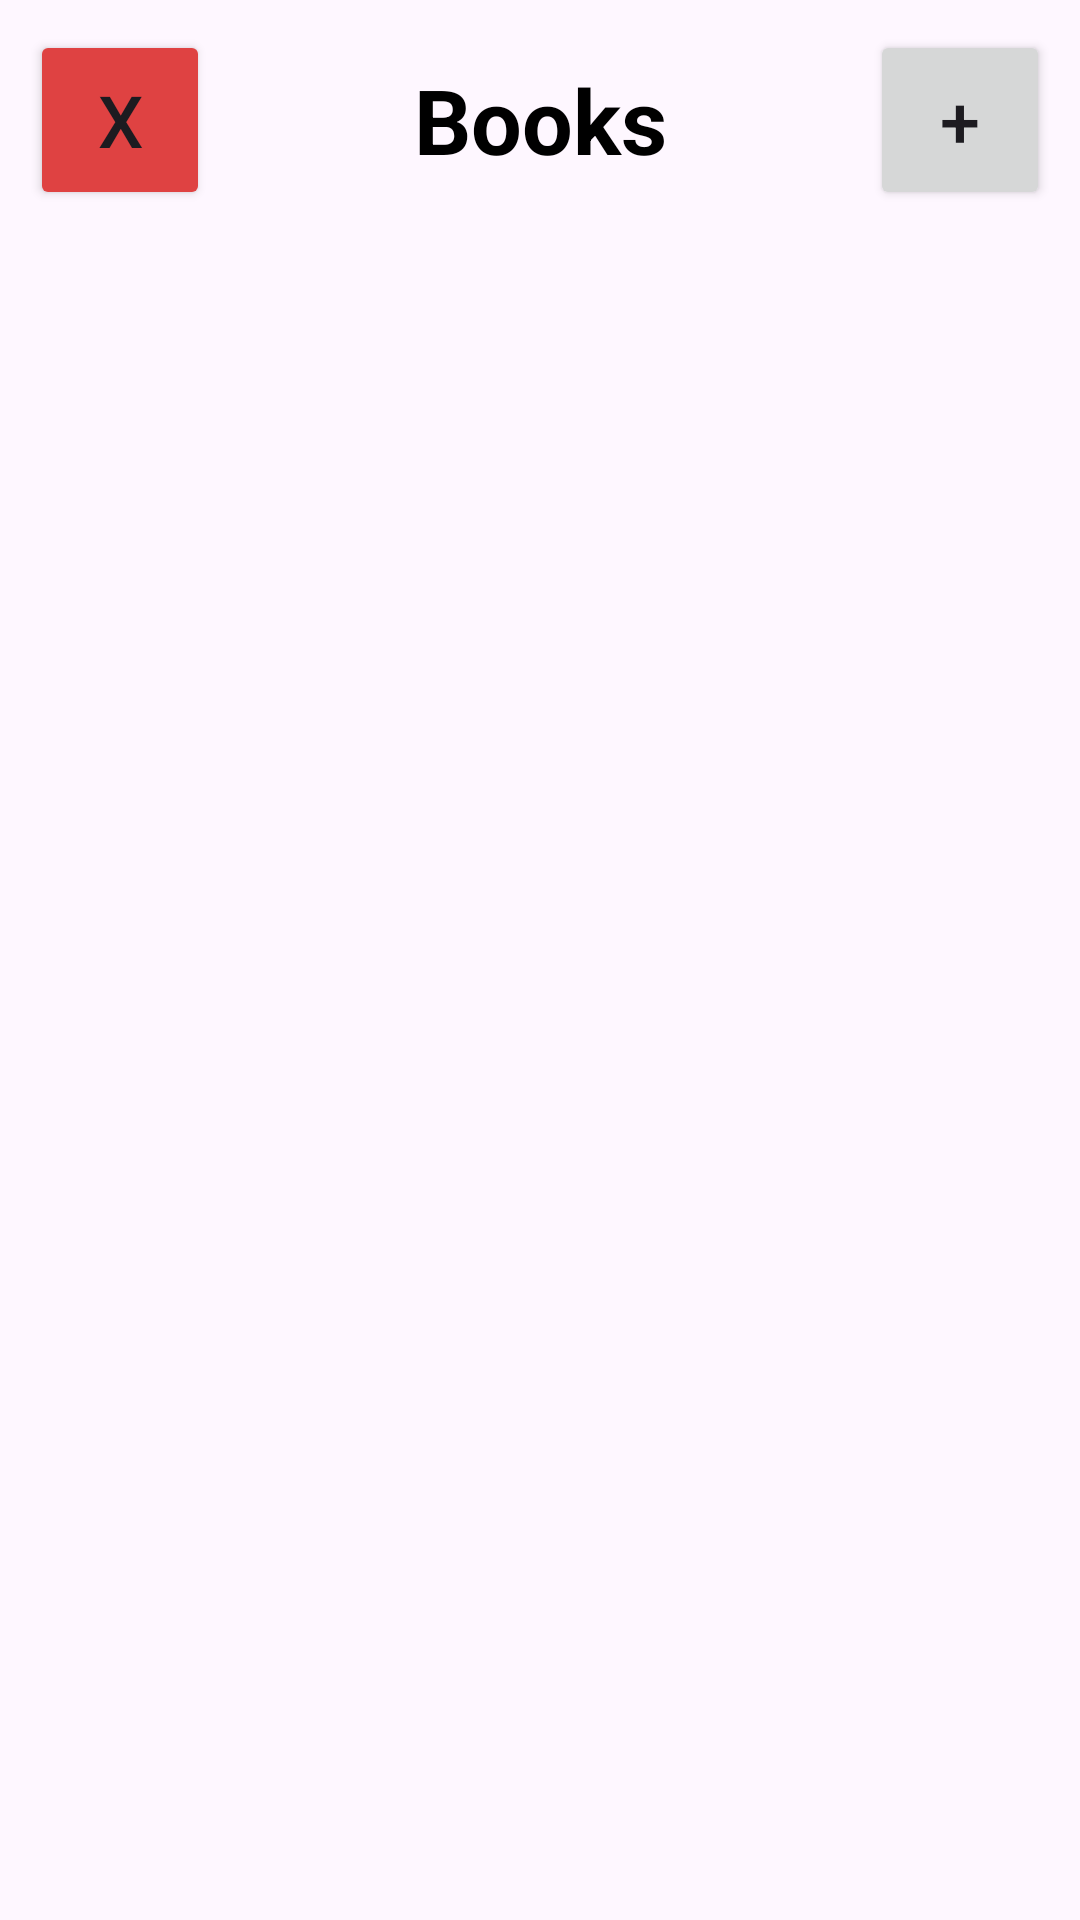

The Android layout XML behind this screen, and the referenced resources:
<!-- AndroidManifest.xml: application theme Theme.API_Assignment4 -->
<!-- res/layout/activity_main.xml -->
<?xml version="1.0" encoding="utf-8"?>
<androidx.constraintlayout.widget.ConstraintLayout xmlns:android="http://schemas.android.com/apk/res/android"
    xmlns:app="http://schemas.android.com/apk/res-auto"
    xmlns:tools="http://schemas.android.com/tools"
    android:layout_width="match_parent"
    android:layout_height="match_parent"
    android:padding="10dp"
    tools:context=".MainActivity">

    <TextView
        android:id="@+id/textView"
        android:layout_width="0dp"
        android:layout_height="60dp"
        android:gravity="center"
        android:text="Books"
        android:textAlignment="center"
        android:textColor="@color/black"
        android:textSize="30sp"
        android:textStyle="bold"
        app:layout_constraintBottom_toTopOf="@+id/recyclerView"
        app:layout_constraintEnd_toStartOf="@+id/button"
        app:layout_constraintHorizontal_bias="0.5"
        app:layout_constraintHorizontal_chainStyle="spread"
        app:layout_constraintStart_toEndOf="@+id/logoutbutton"
        app:layout_constraintTop_toTopOf="parent"
        app:layout_constraintVertical_bias="0.5" />

    <Button
        android:id="@+id/button"
        android:layout_width="60dp"
        android:layout_height="60dp"
        android:layout_weight="1"
        android:text="+"
        android:onClick="addMovieClicked"
        android:textSize="24sp"
        app:layout_constraintEnd_toEndOf="parent"
        app:layout_constraintStart_toEndOf="@+id/textView"
        app:layout_constraintTop_toTopOf="parent" />

    <Button
        android:id="@+id/logoutbutton"
        android:layout_width="60dp"
        android:layout_height="60dp"
        android:layout_weight="1"
        android:backgroundTint="#DF4242"
        android:onClick="logoutClicked"
        android:text="X"
        android:textSize="24sp"
        app:layout_constraintStart_toStartOf="parent"
        app:layout_constraintTop_toTopOf="parent" />


    <androidx.recyclerview.widget.RecyclerView
        android:id="@+id/recyclerView"
        android:layout_width="0dp"
        android:layout_height="0dp"
        android:layout_marginTop="20dp"
        android:clickable="true"
        app:layout_constraintBottom_toBottomOf="parent"
        app:layout_constraintEnd_toEndOf="parent"
        app:layout_constraintStart_toStartOf="parent"
        app:layout_constraintTop_toBottomOf="@+id/textView"
        app:layout_constraintVertical_bias="0.5">

    </androidx.recyclerview.widget.RecyclerView>

</androidx.constraintlayout.widget.ConstraintLayout>
<!-- resources referenced by this layout -->
<resources>
  <color name="black">#FF000000</color>
  <style name="Theme.API_Assignment4" parent="Base.Theme.API_Assignment4" />
  <style name="Base.Theme.API_Assignment4" parent="Theme.Material3.DayNight.NoActionBar">
          
          
      </style>
</resources>
